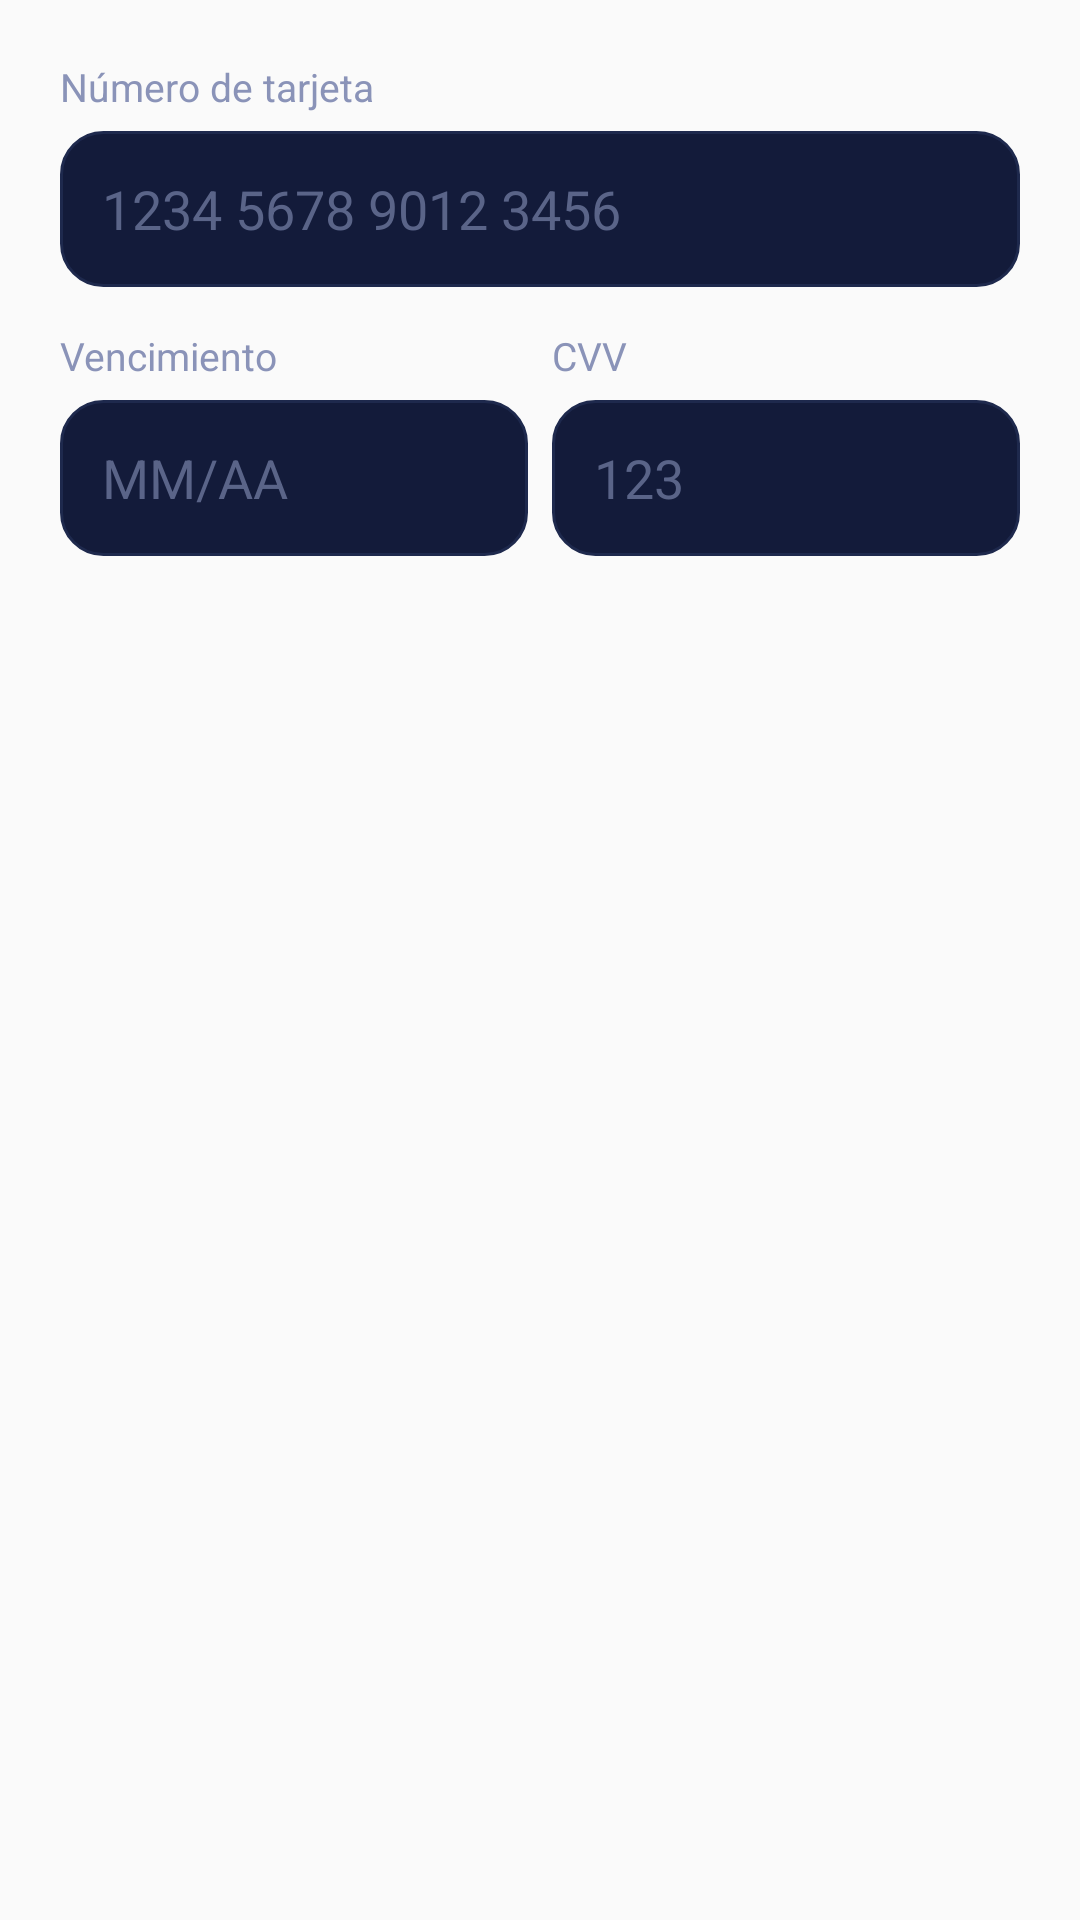

Reconstruct the res/layout file that produces this screen, plus the resources it refers to.
<!-- AndroidManifest.xml: application theme Theme.Alphadiet -->
<!-- res/layout/dialog_tarjeta.xml -->
<?xml version="1.0" encoding="utf-8"?>
<LinearLayout
    xmlns:android="http://schemas.android.com/apk/res/android"
    android:layout_width="match_parent"
    android:layout_height="wrap_content"
    android:orientation="vertical"
    android:padding="20dp">

    <LinearLayout
        android:id="@+id/layout_formulario_tarjeta"
        android:layout_width="match_parent"
        android:layout_height="wrap_content"
        android:orientation="vertical">

        <TextView
            android:layout_width="wrap_content"
            android:layout_height="wrap_content"
            android:text="Número de tarjeta"
            android:textSize="13sp"
            android:textColor="#8A93B8"
            android:layout_marginBottom="6dp" />

        <EditText
            android:id="@+id/et_numero_tarjeta"
            android:layout_width="match_parent"
            android:layout_height="52dp"
            android:hint="1234 5678 9012 3456"
            android:background="@drawable/bg_search_bar"
            android:paddingStart="14dp"
            android:paddingEnd="14dp"
            android:textColor="#FFFFFF"
            android:textColorHint="#5A6488"
            android:inputType="number"
            android:maxLength="16"
            android:layout_marginBottom="14dp" />

        <LinearLayout
            android:layout_width="match_parent"
            android:layout_height="wrap_content"
            android:orientation="horizontal">

            <LinearLayout
                android:layout_width="0dp"
                android:layout_height="wrap_content"
                android:layout_weight="1"
                android:orientation="vertical"
                android:layout_marginEnd="8dp">

                <TextView
                    android:layout_width="wrap_content"
                    android:layout_height="wrap_content"
                    android:text="Vencimiento"
                    android:textSize="13sp"
                    android:textColor="#8A93B8"
                    android:layout_marginBottom="6dp" />

                <EditText
                    android:id="@+id/et_vencimiento"
                    android:layout_width="match_parent"
                    android:layout_height="52dp"
                    android:hint="MM/AA"
                    android:background="@drawable/bg_search_bar"
                    android:paddingStart="14dp"
                    android:paddingEnd="14dp"
                    android:textColor="#FFFFFF"
                    android:textColorHint="#5A6488"
                    android:maxLength="5" />

            </LinearLayout>

            <LinearLayout
                android:layout_width="0dp"
                android:layout_height="wrap_content"
                android:layout_weight="1"
                android:orientation="vertical">

                <TextView
                    android:layout_width="wrap_content"
                    android:layout_height="wrap_content"
                    android:text="CVV"
                    android:textSize="13sp"
                    android:textColor="#8A93B8"
                    android:layout_marginBottom="6dp" />

                <EditText
                    android:id="@+id/et_cvv"
                    android:layout_width="match_parent"
                    android:layout_height="52dp"
                    android:hint="123"
                    android:background="@drawable/bg_search_bar"
                    android:paddingStart="14dp"
                    android:paddingEnd="14dp"
                    android:textColor="#FFFFFF"
                    android:textColorHint="#5A6488"
                    android:inputType="numberPassword"
                    android:maxLength="3" />

            </LinearLayout>

        </LinearLayout>

    </LinearLayout>

    <LinearLayout
        android:id="@+id/layout_verificando"
        android:layout_width="match_parent"
        android:layout_height="wrap_content"
        android:orientation="vertical"
        android:gravity="center"
        android:padding="30dp"
        android:visibility="gone">

        <ProgressBar
            android:layout_width="36dp"
            android:layout_height="36dp"
            android:indeterminateTint="#4C6FFF" />

        <TextView
            android:layout_width="wrap_content"
            android:layout_height="wrap_content"
            android:layout_marginTop="14dp"
            android:text="Verificando tarjeta..."
            android:textColor="#FFFFFF"
            android:textSize="14sp" />

    </LinearLayout>

</LinearLayout>
<!-- resources referenced by this layout -->
<resources>
  <!-- drawable bg_search_bar (drawable) -->
  <?xml version="1.0" encoding="utf-8"?>
  <shape xmlns:android="http://schemas.android.com/apk/res/android" android:shape="rectangle">
      <solid android:color="#131B3A"/>
      <stroke android:width="1dp" android:color="#1E294D"/>
      <corners android:radius="14dp"/>
  </shape>
  <style name="Theme.Alphadiet" parent="Theme.AppCompat.Light.NoActionBar">
          <item name="colorPrimary">@color/navy_dark</item>
          <item name="colorPrimaryVariant">@color/navy_medium</item>
          <item name="colorOnPrimary">@color/white</item>
          <item name="colorAccent">@color/blue_accent</item>
          <item name="android:windowLightStatusBar">false</item>
          <item name="android:statusBarColor">@color/navy_dark</item>
          <item name="android:navigationBarColor">@color/navy_dark</item>
      </style>
  <color name="navy_dark">#0D1B4B</color>
  <color name="navy_medium">#1A2B6B</color>
  <color name="white">#FFFFFFFF</color>
  <color name="blue_accent">#5B72E8</color>
</resources>
